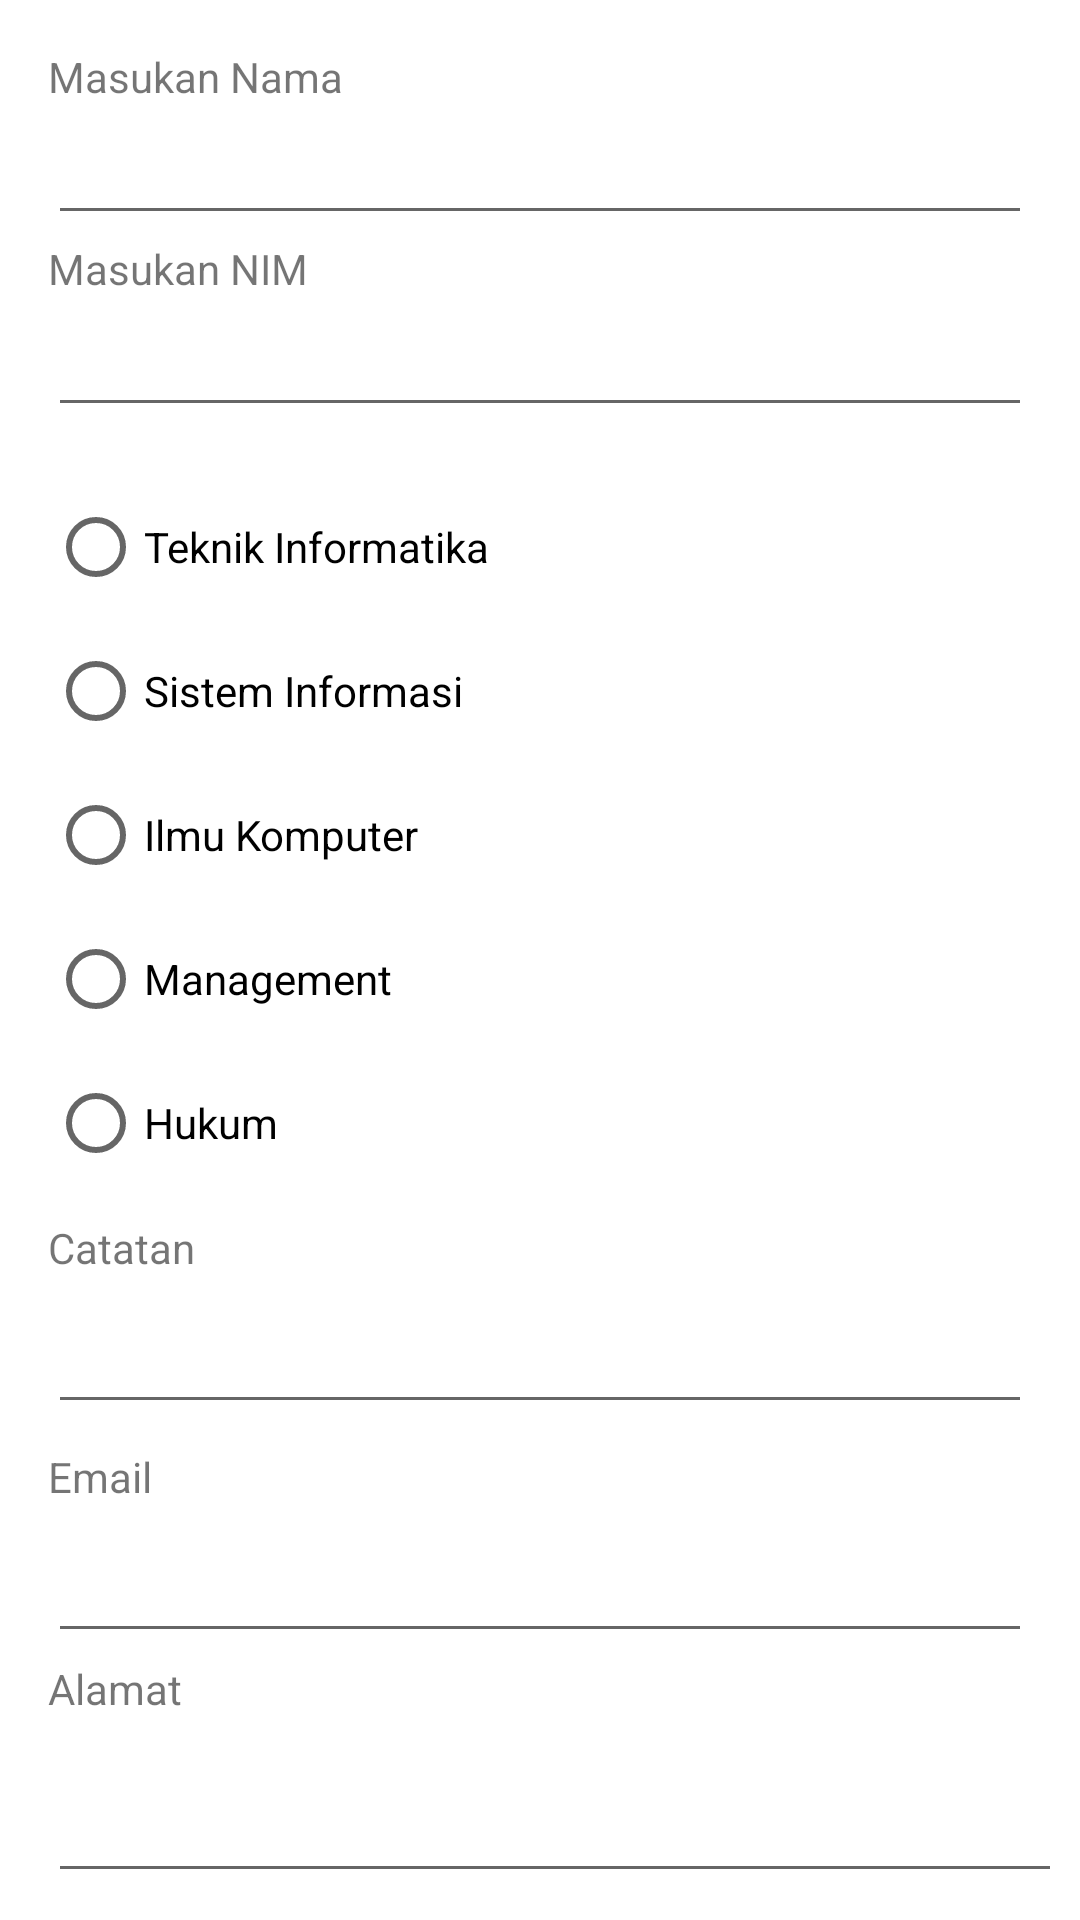

This screen was rendered from an Android layout file. Write that file and the resources it references.
<!-- AndroidManifest.xml: application theme Theme.Pertemuan9_alif -->
<!-- res/layout/activity_main.xml -->
<?xml version="1.0" encoding="utf-8"?>
<androidx.constraintlayout.widget.ConstraintLayout xmlns:android="http://schemas.android.com/apk/res/android"
    xmlns:app="http://schemas.android.com/apk/res-auto"
    xmlns:tools="http://schemas.android.com/tools"
    android:layout_width="match_parent"
    android:layout_height="match_parent"
    tools:context=".MainActivity">

    <TextView
        android:id="@+id/textView"
        android:layout_width="wrap_content"
        android:layout_height="wrap_content"
        android:layout_marginStart="16dp"
        android:layout_marginTop="16dp"
        android:text="Masukan Nama"
        app:layout_constraintStart_toStartOf="parent"
        app:layout_constraintTop_toTopOf="parent" />


    <EditText
        android:id="@+id/ednama"
        android:layout_width="0dp"
        android:layout_height="wrap_content"
        android:layout_marginStart="16dp"
        android:layout_marginTop="2dp"
        android:layout_marginEnd="16dp"
        android:ems="10"
        android:inputType="textPersonName"
        app:layout_constraintEnd_toEndOf="parent"
        app:layout_constraintStart_toStartOf="parent"
        app:layout_constraintTop_toBottomOf="@+id/textView"
        />



    <TextView
        android:id="@+id/textView3"
        android:layout_width="wrap_content"
        android:layout_height="wrap_content"
        android:layout_marginStart="16dp"
        android:layout_marginTop="80dp"
        android:text="Masukan NIM"
        app:layout_constraintStart_toStartOf="parent"
        app:layout_constraintTop_toTopOf="parent" />


    <EditText
        android:id="@+id/ednim"
        android:layout_width="0dp"
        android:layout_height="wrap_content"
        android:layout_marginStart="16dp"
        android:layout_marginTop="2dp"
        android:layout_marginEnd="16dp"
        android:ems="10"
        android:inputType="textPersonName"
        app:layout_constraintEnd_toEndOf="parent"
        app:layout_constraintStart_toStartOf="parent"
        app:layout_constraintTop_toBottomOf="@+id/textView3"
        />



    <RadioGroup
        android:id="@+id/rjurusan"
        android:layout_width="0dp"
        android:layout_height="wrap_content"
        android:layout_marginTop="80dp"
        android:layout_marginStart="16dp"
        android:layout_marginEnd="16dp"
        app:layout_constraintEnd_toEndOf="parent"
        app:layout_constraintStart_toStartOf="parent"
        app:layout_constraintTop_toBottomOf="@id/ednama">

        <RadioButton
            android:id="@+id/rti"
            android:layout_width="match_parent"
            android:layout_height="wrap_content"
            android:text="Teknik Informatika"/>

        <RadioButton
            android:id="@+id/rsi"
            android:layout_width="match_parent"
            android:layout_height="wrap_content"
            android:text="Sistem Informasi"/>

        <RadioButton
            android:id="@+id/rik"
            android:layout_width="match_parent"
            android:layout_height="wrap_content"
            android:text="Ilmu Komputer"/>

        <RadioButton
            android:id="@+id/rmg"
            android:layout_width="match_parent"
            android:layout_height="wrap_content"
            android:text="Management"/>

        <RadioButton
            android:id="@+id/hk"
            android:layout_width="match_parent"
            android:layout_height="wrap_content"
            android:text="Hukum"/>

    </RadioGroup>

    <TextView
        android:id="@+id/textView2"
        android:layout_width="wrap_content"
        android:layout_height="wrap_content"
        android:layout_marginStart="16dp"
        android:layout_marginTop="8dp"
        android:text="Catatan"
        app:layout_constraintStart_toStartOf="parent"
        app:layout_constraintTop_toBottomOf="@id/rjurusan"/>


    <EditText
        android:id="@+id/edcatatan"
        android:layout_width="0dp"
        android:layout_height="wrap_content"
        android:layout_marginStart="16dp"
        android:layout_marginTop="8dp"
        android:layout_marginEnd="16dp"
        android:gravity="left|top"
        android:inputType="textPersonName"
        app:layout_constraintEnd_toEndOf="parent"
        app:layout_constraintHorizontal_bias="1.0"
        app:layout_constraintStart_toStartOf="parent"
        app:layout_constraintTop_toBottomOf="@id/textView2"/>

    <TextView
        android:id="@+id/textView4"
        android:layout_width="wrap_content"
        android:layout_height="wrap_content"
        android:layout_marginStart="16dp"
        android:layout_marginTop="8dp"
        android:text="Email"
        app:layout_constraintStart_toStartOf="parent"
        app:layout_constraintTop_toBottomOf="@id/edcatatan" />


    <EditText
        android:id="@+id/edemail"
        android:layout_width="0dp"
        android:layout_height="wrap_content"
        android:layout_marginStart="16dp"
        android:layout_marginTop="8dp"
        android:layout_marginEnd="16dp"
        android:ems="10"
        android:inputType="textPersonName"
        app:layout_constraintEnd_toEndOf="parent"
        app:layout_constraintStart_toStartOf="parent"
        app:layout_constraintTop_toBottomOf="@+id/textView4"
        />

    <TextView
        android:id="@+id/textView5"
        android:layout_width="wrap_content"
        android:layout_height="wrap_content"
        android:layout_marginStart="16dp"
        android:layout_marginTop="-78dp"
        android:text="Alamat"
        app:layout_constraintStart_toStartOf="parent"
        app:layout_constraintTop_toBottomOf="@id/edalamat" />


    <EditText
        android:id="@+id/edalamat"
        android:layout_width="0dp"
        android:layout_height="wrap_content"
        android:layout_marginStart="16dp"
        android:layout_marginTop="88dp"
        android:layout_marginEnd="6dp"
        android:ems="10"
        android:inputType="textPersonName"
        app:layout_constraintEnd_toEndOf="parent"
        app:layout_constraintStart_toStartOf="parent"
        app:layout_constraintTop_toBottomOf="@+id/textView4"
        />

    <Button
        android:id="@+id/btn_kirim"
        android:layout_width="0dp"
        android:layout_height="wrap_content"
        android:layout_marginStart="16dp"
        android:layout_marginTop="96dp"
        android:layout_marginEnd="16dp"
        android:text="Kirim"
        app:layout_constraintEnd_toEndOf="parent"
        app:layout_constraintStart_toStartOf="parent"
        app:layout_constraintTop_toBottomOf="@id/edemail"/>



</androidx.constraintlayout.widget.ConstraintLayout>
<!-- resources referenced by this layout -->
<resources>
  <style name="Theme.Pertemuan9_alif" parent="Theme.MaterialComponents.DayNight.DarkActionBar">
          
          <item name="colorPrimary">@color/purple_500</item>
          <item name="colorPrimaryVariant">@color/purple_700</item>
          <item name="colorOnPrimary">@color/white</item>
          
          <item name="colorSecondary">@color/teal_200</item>
          <item name="colorSecondaryVariant">@color/teal_700</item>
          <item name="colorOnSecondary">@color/black</item>
          
          <item name="android:statusBarColor">?attr/colorPrimaryVariant</item>
          
      </style>
  <!-- not gathered from this repository: default colours our renderer supplied (Android Studio template values) -->
  <color name="purple_500">#FF6200EE</color>
  <color name="purple_700">#FF3700B3</color>
  <color name="teal_200">#FF03DAC5</color>
  <color name="teal_700">#FF018786</color>
  <color name="black">#FF000000</color>
  <color name="white">#FFFFFFFF</color>
</resources>
